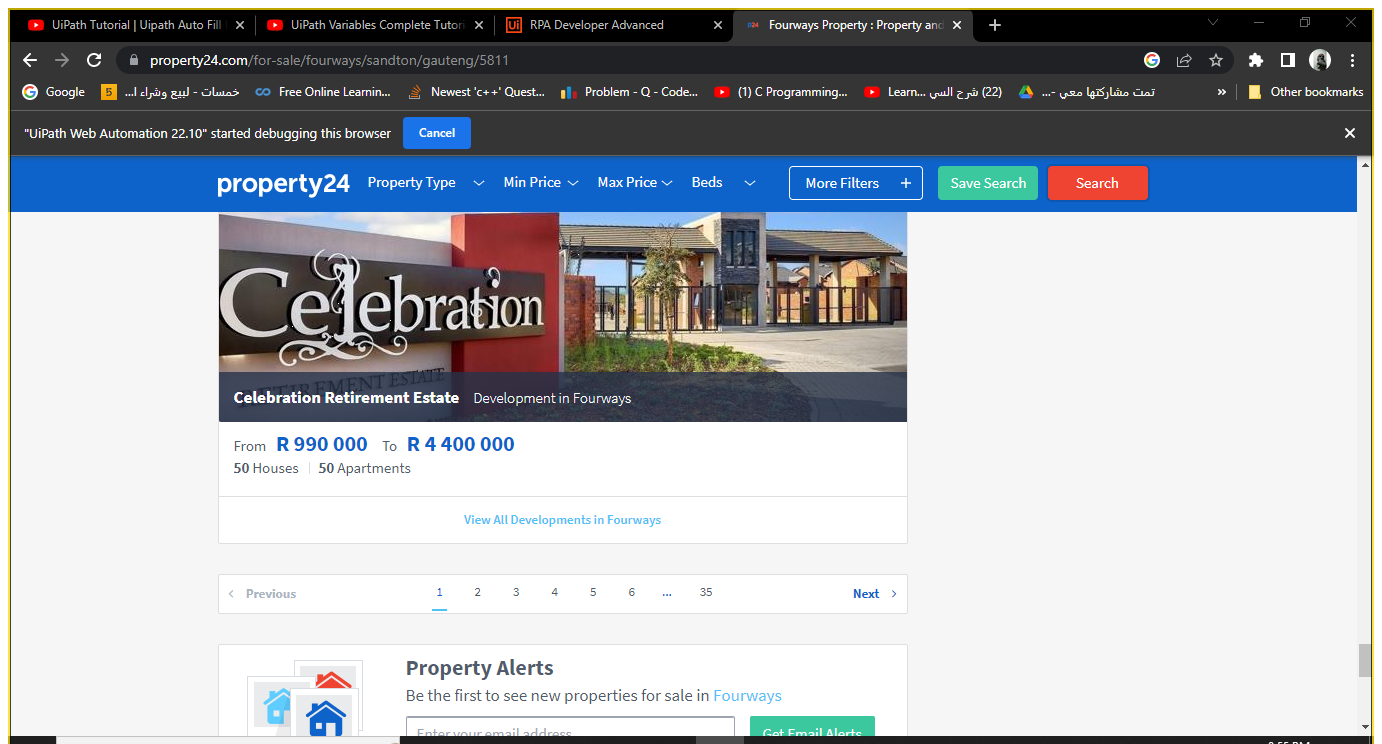
Workflow: text

Step 1: Attach Browser 'FourwaysP Page' in window '* : Property24.com' (chrome.exe)

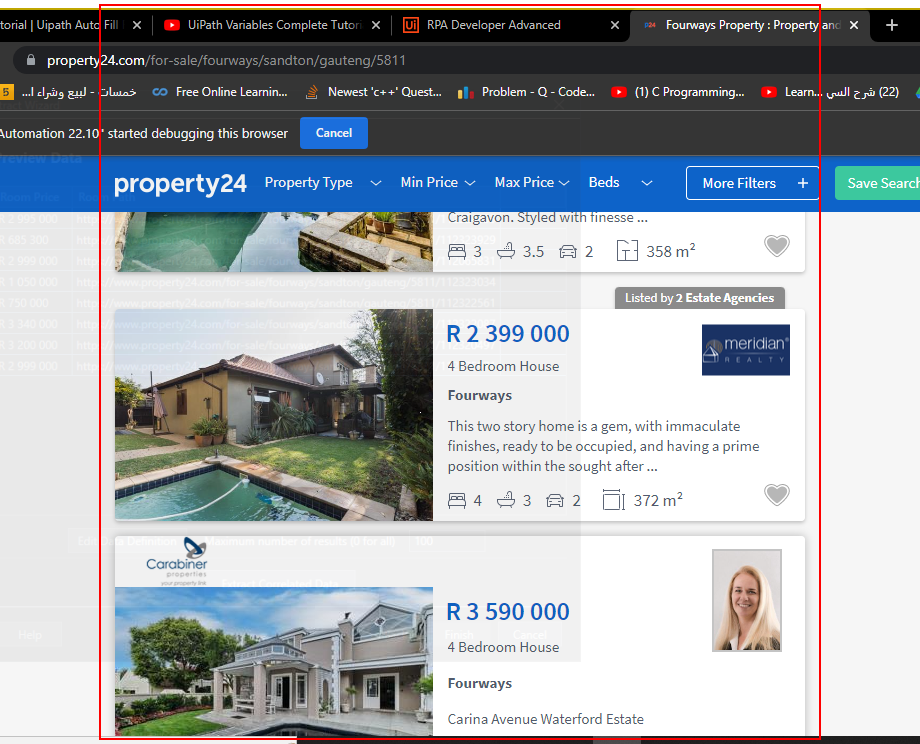
Step 2: get-text from the element